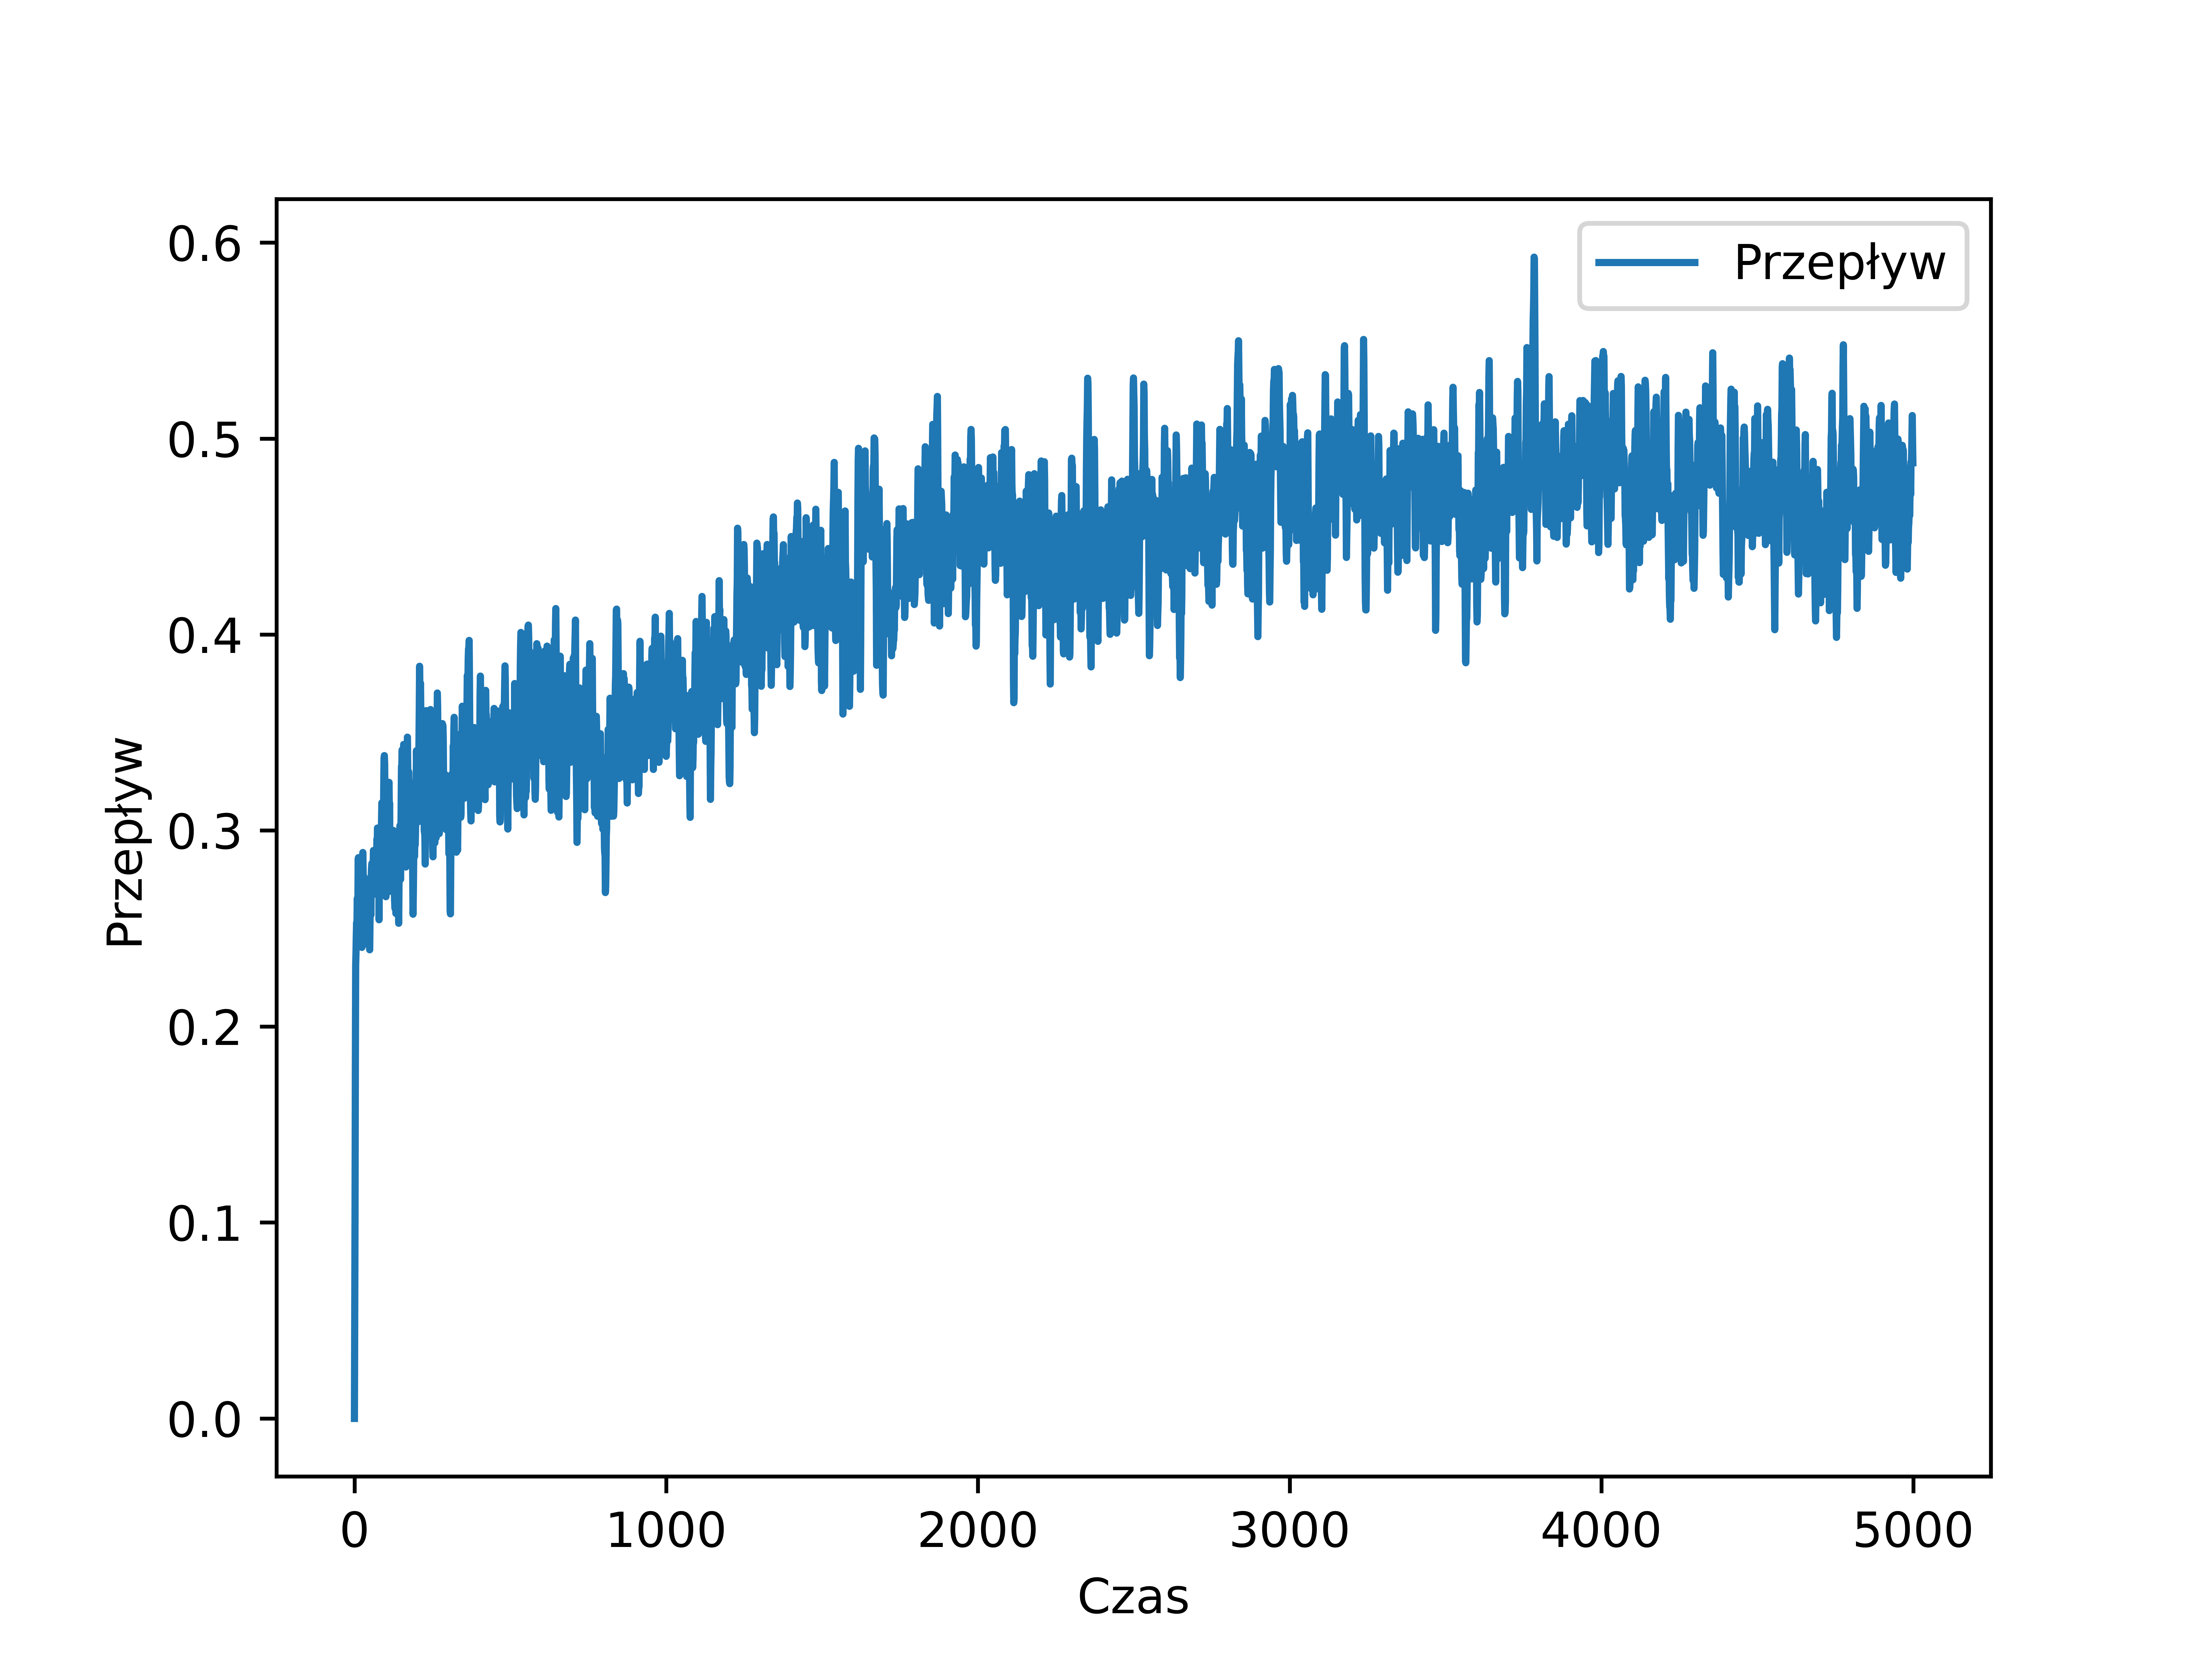

The table this chart was drawn from, first rows:
, t, traffic_flow
0, 0, 0.0
1, 1, 0.051
2, 2, 0.107
3, 3, 0.179
4, 4, 0.231
5, 5, 0.2374
6, 6, 0.2464
7, 7, 0.253
8, 8, 0.2488
9, 9, 0.2652
10, 10, 0.2492
11, 11, 0.2581
12, 12, 0.2856
13, 13, 0.2862
14, 14, 0.2727
15, 15, 0.2629
16, 16, 0.2745
17, 17, 0.2793
18, 18, 0.2725
19, 19, 0.2648
20, 20, 0.2518
21, 21, 0.2503
22, 22, 0.2566
23, 23, 0.2515
24, 24, 0.2404
25, 25, 0.2716
26, 26, 0.2736
27, 27, 0.2888
28, 28, 0.2793
29, 29, 0.2682
30, 30, 0.2703
31, 31, 0.2762
32, 32, 0.2695
33, 33, 0.2678
34, 34, 0.253
35, 35, 0.2489
36, 36, 0.2626
37, 37, 0.2607
38, 38, 0.2551
39, 39, 0.2501
40, 40, 0.242
41, 41, 0.2461
42, 42, 0.2621
43, 43, 0.2574
44, 44, 0.2604
45, 45, 0.2619
46, 46, 0.2637
47, 47, 0.2614
48, 48, 0.2496
49, 49, 0.2391
50, 50, 0.2538
51, 51, 0.27
52, 52, 0.2604
53, 53, 0.2569
54, 54, 0.2772
55, 55, 0.2814
56, 56, 0.2832
57, 57, 0.2814
58, 58, 0.2734
59, 59, 0.2774
... 4,940 more rows
